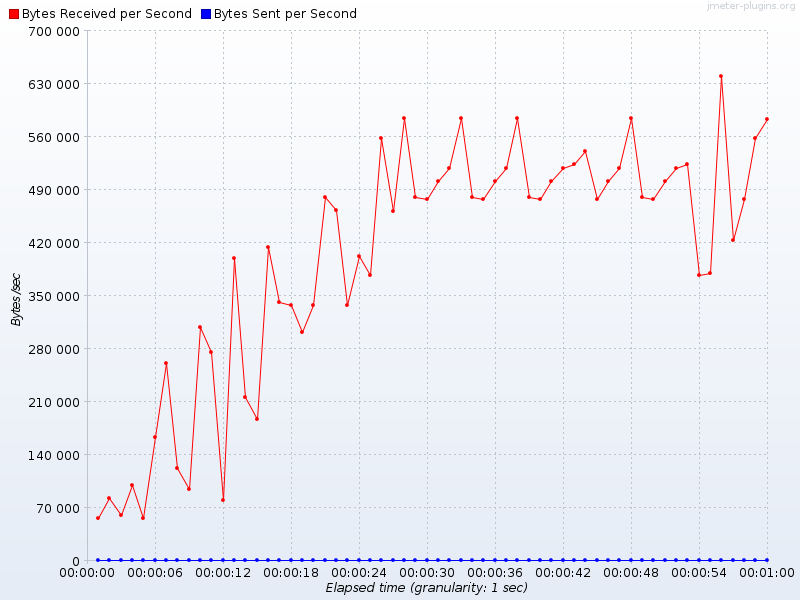

The table this chart was drawn from, first rows:
Elapsed time, Bytes Received per Second, Bytes Sent per Second
19:31:15.0, 56764, 0.0
19:31:16.0, 82512, 0.0
19:31:17.0, 60651, 0.0
19:31:18.0, 99861, 0.0
19:31:19.0, 55897, 0.0
19:31:20.0, 163109, 0.0
19:31:21.0, 260715, 0.0
19:31:22.0, 121549, 0.0
19:31:23.0, 94860, 0.0
19:31:24.0, 308953, 0.0
19:31:25.0, 275383, 0.0
19:31:26.0, 80302, 0.0
19:31:27.0, 399419, 0.0
19:31:28.0, 216409, 0.0
19:31:29.0, 187514, 0.0
19:31:30.0, 413754, 0.0
19:31:31.0, 341350, 0.0
19:31:32.0, 337848, 0.0
19:31:33.0, 302385, 0.0
19:31:34.0, 337848, 0.0
19:31:35.0, 479829, 0.0
19:31:36.0, 462789, 0.0
19:31:37.0, 337848, 0.0
19:31:38.0, 402246, 0.0
19:31:39.0, 377263, 0.0
19:31:40.0, 557721, 0.0
19:31:41.0, 462030, 0.0
19:31:42.0, 584337, 0.0
19:31:43.0, 479721, 0.0
19:31:44.0, 477124, 0.0
19:31:45.0, 500957, 0.0
19:31:46.0, 518794, 0.0
19:31:47.0, 584336, 0.0
19:31:48.0, 479721, 0.0
19:31:49.0, 477124, 0.0
19:31:50.0, 500957, 0.0
19:31:51.0, 518794, 0.0
19:31:52.0, 584336, 0.0
19:31:53.0, 479721, 0.0
19:31:54.0, 477124, 0.0
19:31:55.0, 500957, 0.0
19:31:56.0, 518794, 0.0
19:31:57.0, 523685, 0.0
19:31:58.0, 540372, 0.0
19:31:59.0, 477124, 0.0
19:32:00.0, 500957, 0.0
19:32:01.0, 518794, 0.0
19:32:02.0, 584336, 0.0
19:32:03.0, 479721, 0.0
19:32:04.0, 477124, 0.0
19:32:05.0, 500957, 0.0
19:32:06.0, 518794, 0.0
19:32:07.0, 523685, 0.0
19:32:08.0, 377264, 0.0
19:32:09.0, 379519, 0.0
19:32:10.0, 640233, 0.0
19:32:11.0, 423824, 0.0
19:32:12.0, 477124, 0.0
19:32:13.0, 557721, 0.0
19:32:14.0, 583469, 0.0
